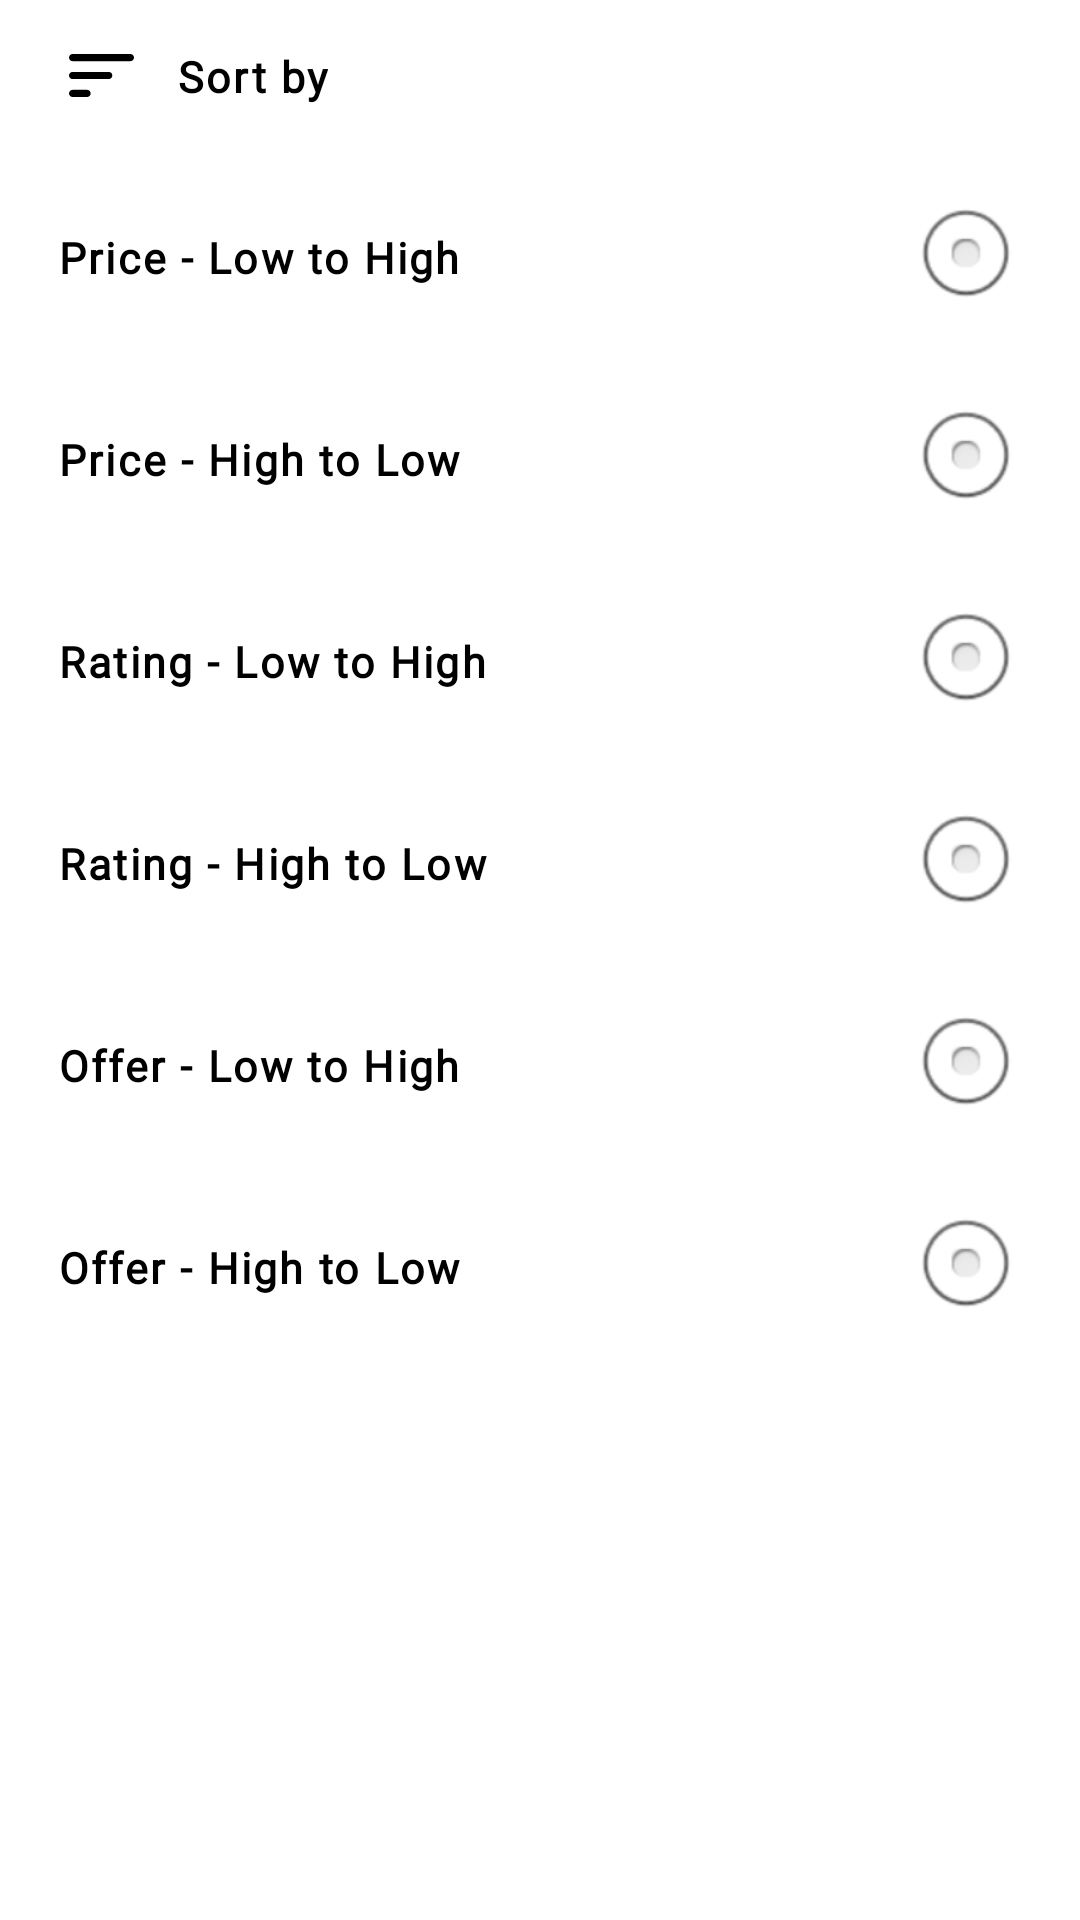

Write the Android layout XML for this screen, with the resource values it uses.
<!-- AndroidManifest.xml: application theme Theme.ShopIt -->
<!-- res/layout/layout_sortby.xml -->
<?xml version="1.0" encoding="utf-8"?>
<layout xmlns:android="http://schemas.android.com/apk/res/android"
    xmlns:app="http://schemas.android.com/apk/res-auto">
    <LinearLayout
        android:layout_width="match_parent"
        android:layout_height="wrap_content"
        android:orientation="vertical"
        android:background="@color/white">
        
        <TextView
            android:layout_width="wrap_content"
            android:layout_height="wrap_content"
            android:text="Sort by"
            android:textSize="@dimen/sp_12"
            android:textColor="@color/black"
            android:paddingStart="@dimen/dp_3"
            android:paddingEnd="@dimen/dp_3"
            android:fontFamily="@font/montserrat"
            android:textFontWeight="600"
            android:paddingTop="@dimen/dp_6"
            android:paddingBottom="@dimen/dp_6"
            app:drawableStartCompat="@drawable/sortby"
            android:letterSpacing="0.05"
            android:drawablePadding="@dimen/dp_12"
            android:layout_marginTop="@dimen/dp_7"
            android:layout_marginEnd="@dimen/dp_16"
            android:layout_marginStart="@dimen/dp_16"/>

        <RadioButton
            android:id="@+id/priceAsc"
            android:layout_width="match_parent"
            android:layout_height="wrap_content"
            android:background="@color/white"
            android:text="Price - Low to High"
            android:fontFamily="@font/montserrat"
            android:textSize="@dimen/sp_12"
            android:textColor="@color/black"
            android:textFontWeight="600"
            android:button="@null"
            android:drawableEnd="@android:drawable/btn_radio"
            android:letterSpacing="0.05"
            android:gravity="center_vertical"
            android:layout_marginTop="@dimen/dp_16"
            android:layout_marginEnd="@dimen/dp_16"
            android:layout_marginStart="@dimen/dp_16"/>

        <RadioButton
            android:id="@+id/priceDesc"
            android:layout_width="match_parent"
            android:layout_height="wrap_content"
            android:background="@color/white"
            android:textFontWeight="600"
            android:text="Price - High to Low"
            android:fontFamily="@font/montserrat"
            android:textSize="@dimen/sp_12"
            android:textColor="@color/black"
            android:button="@null"
            android:drawableEnd="@android:drawable/btn_radio"
            android:letterSpacing="0.05"
            android:gravity="center_vertical"
            android:layout_marginTop="@dimen/dp_16"
            android:layout_marginEnd="@dimen/dp_16"
            android:layout_marginStart="@dimen/dp_16"/>

        <RadioButton
            android:id="@+id/ratingAsc"
            android:layout_width="match_parent"
            android:layout_height="wrap_content"
            android:background="@color/white"
            android:textFontWeight="600"
            android:text="Rating - Low to High"
            android:fontFamily="@font/montserrat"
            android:textSize="@dimen/sp_12"
            android:textColor="@color/black"
            android:button="@null"
            android:drawableEnd="@android:drawable/btn_radio"
            android:letterSpacing="0.05"
            android:gravity="center_vertical"
            android:layout_marginTop="@dimen/dp_16"
            android:layout_marginEnd="@dimen/dp_16"
            android:layout_marginStart="@dimen/dp_16"/>

        <RadioButton
            android:id="@+id/ratingDesc"
            android:layout_width="match_parent"
            android:layout_height="wrap_content"
            android:background="@color/white"
            android:textFontWeight="600"
            android:text="Rating - High to Low"
            android:fontFamily="@font/montserrat"
            android:textSize="@dimen/sp_12"
            android:textColor="@color/black"
            android:button="@null"
            android:drawableEnd="@android:drawable/btn_radio"
            android:letterSpacing="0.05"
            android:gravity="center_vertical"
            android:layout_marginTop="@dimen/dp_16"
            android:layout_marginEnd="@dimen/dp_16"
            android:layout_marginStart="@dimen/dp_16"/>

        <RadioButton
            android:id="@+id/offerAsc"
            android:layout_width="match_parent"
            android:layout_height="wrap_content"
            android:background="@color/white"
            android:text="Offer - Low to High"
            android:fontFamily="@font/montserrat"
            android:textSize="@dimen/sp_12"
            android:textColor="@color/black"
            android:textFontWeight="600"
            android:button="@null"
            android:drawableEnd="@android:drawable/btn_radio"
            android:letterSpacing="0.05"
            android:gravity="center_vertical"
            android:layout_marginTop="@dimen/dp_16"
            android:layout_marginEnd="@dimen/dp_16"
            android:layout_marginStart="@dimen/dp_16"/>

        <RadioButton
            android:id="@+id/offerDesc"
            android:layout_width="match_parent"
            android:layout_height="wrap_content"
            android:background="@color/white"
            android:textFontWeight="600"
            android:text="Offer - High to Low"
            android:fontFamily="@font/montserrat"
            android:textSize="@dimen/sp_12"
            android:textColor="@color/black"
            android:button="@null"
            android:drawableEnd="@android:drawable/btn_radio"
            android:letterSpacing="0.05"
            android:gravity="center_vertical"
            android:layout_marginTop="@dimen/dp_16"
            android:layout_marginEnd="@dimen/dp_16"
            android:layout_marginStart="@dimen/dp_16"/>

    </LinearLayout>
</layout>
<!-- resources referenced by this layout -->
<resources>
  <color name="black">#FF000000</color>
  <color name="white">#FFFFFFFF</color>
  <dimen name="dp_12">12dp</dimen>
  <dimen name="dp_16">16dp</dimen>
  <dimen name="dp_3">3dp</dimen>
  <dimen name="dp_6">6dp</dimen>
  <dimen name="dp_7">7dp</dimen>
  <dimen name="sp_12">12sp</dimen>
  <!-- drawable sortby (drawable) -->
  <?xml version="1.0" encoding="utf-8"?>
  <layer-list xmlns:android="http://schemas.android.com/apk/res/android">
      <item
          android:drawable="@drawable/ic_sortby"
          android:width="@dimen/dp_18"
          android:height="@dimen/dp_12"/>
  </layer-list>
  <style name="Theme.ShopIt" parent="Theme.Material3.DayNight.NoActionBar">
          
          <item name="colorPrimary">@color/purple_500</item>
          <item name="colorPrimaryVariant">@color/purple_700</item>
          <item name="colorOnPrimary">@color/white</item>
          
          <item name="colorSecondary">@color/teal_200</item>
          <item name="colorSecondaryVariant">@color/teal_700</item>
          <item name="colorOnSecondary">@color/black</item>
          
          <item name="android:statusBarColor">#999999</item>
          
  
      </style>
  <!-- drawable ic_sortby (drawable) -->
  <vector xmlns:android="http://schemas.android.com/apk/res/android"
      android:width="18dp"
      android:height="12dp"
      android:viewportWidth="18"
      android:viewportHeight="12">
    <path
        android:pathData="M1,12H5C5.55,12 6,11.55 6,11C6,10.45 5.55,10 5,10H1C0.45,10 0,10.45 0,11C0,11.55 0.45,12 1,12ZM0,1C0,1.55 0.45,2 1,2H17C17.55,2 18,1.55 18,1C18,0.45 17.55,0 17,0H1C0.45,0 0,0.45 0,1ZM1,7H11C11.55,7 12,6.55 12,6C12,5.45 11.55,5 11,5H1C0.45,5 0,5.45 0,6C0,6.55 0.45,7 1,7Z"
        android:fillColor="#000000"/>
  </vector>
  <dimen name="dp_18">18dp</dimen>
  <color name="purple_500">#FF6200EE</color>
  <color name="purple_700">#FF3700B3</color>
  <color name="teal_200">#FF03DAC5</color>
  <color name="teal_700">#FF018786</color>
</resources>
